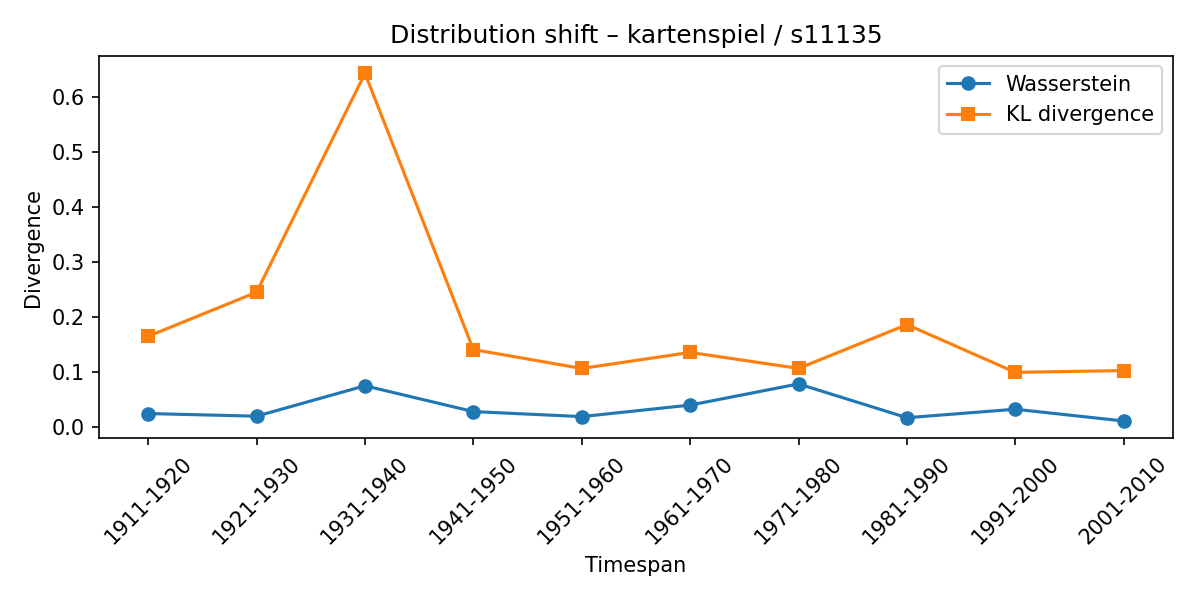

The table this chart was drawn from, first rows:
synset, lexeme, from_timespan, to_timespan, wasserstein, kl_divergence
s11135, kartenspiel, 1901-1910, 1911-1920, 0.02493, 0.1653
s11135, kartenspiel, 1911-1920, 1921-1930, 0.02018, 0.2454
s11135, kartenspiel, 1921-1930, 1931-1940, 0.0754, 0.6429
s11135, kartenspiel, 1931-1940, 1941-1950, 0.02851, 0.1412
s11135, kartenspiel, 1941-1950, 1951-1960, 0.01938, 0.1068
s11135, kartenspiel, 1951-1960, 1961-1970, 0.04031, 0.136
s11135, kartenspiel, 1961-1970, 1971-1980, 0.07877, 0.107
s11135, kartenspiel, 1971-1980, 1981-1990, 0.01739, 0.1865
s11135, kartenspiel, 1981-1990, 1991-2000, 0.03278, 0.09974
s11135, kartenspiel, 1991-2000, 2001-2010, 0.01139, 0.103
